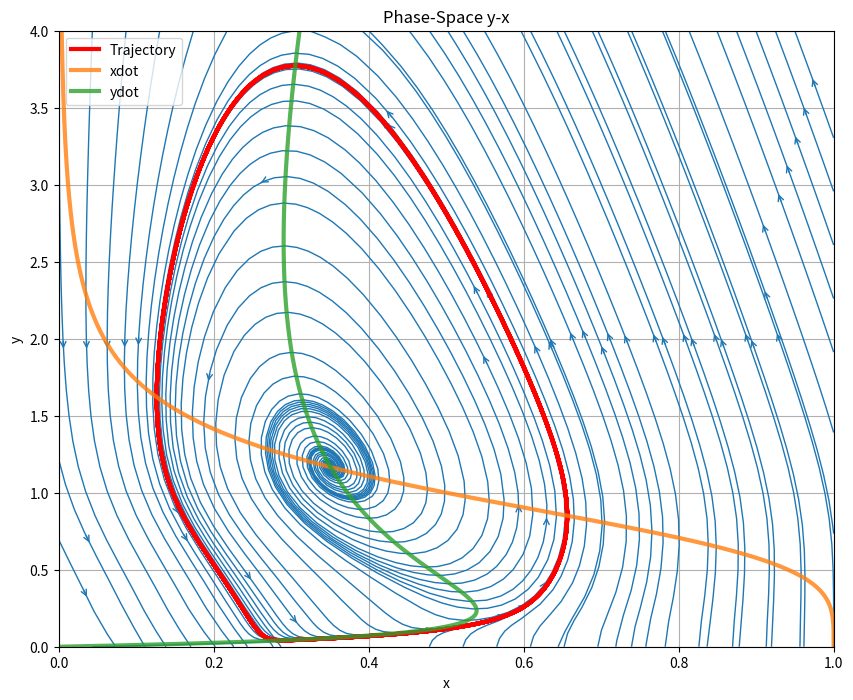

Write the Python code that produced this figure.
import numpy as np
import matplotlib.pyplot as plt

""" x = MRNA, y = protein (assen gewisseld in de paper)"""

# 
def nullcline_and_boundary(option, amount_of_points):
    # nullclines_per_option = find_boundary_nullclines()
    nullclines_per_option = 0

    if option == 'option_1':
        bound_nullcline = nullclines_per_option['option_1']
        q = np.linspace(np.min(bound_nullcline), np.max(bound_nullcline), amount_of_points)
        # nullcline = nullcline_wdot(q)
    if option == 'option_2':
        bound_nullcline = nullclines_per_option['option_2']
        q = np.linspace(np.min(bound_nullcline), np.max(bound_nullcline), amount_of_points)
        # nullcline = nullcline_wdot_inverse(q)
    if option == 'option_3':
        # bound_nullcline = nullclines_per_option['option_3']
        # q = np.linspace(np.min(bound_nullcline), np.max(bound_nullcline), amount_of_points)
        q = np.linspace(0.128, 0.652, amount_of_points)
        nullcline = nullcline_x_ifo_x(q)
    if option == 'option_4':
        bound_nullcline = nullclines_per_option=['option_4']
        q = np.linspace(np.min(bound_nullcline), np.max(bound_nullcline), amount_of_points)
        nullcline = np.zeros(len(q))    # just give zero, don't trust MSE values
        print("MSE values of option_4 cannot be trusted")
    return q, nullcline

def calculate_mean_squared_error(real_data: np.ndarray, generated_data: np.ndarray):
    """
    Calculate the Mean Squared Error (MSE) between real_data and generated_data.

    Parameters:
    - real_data: Array of real data.
    - generated_data: Array of generated data.

    Returns:
    - MSE value.
    """
    # boundbox: leftunder [-0.6235, 0.09566] [0.773182, 1.842041]
    print(generated_data)
    print("   generated --- real    ")
    print(real_data)
    if generated_data.shape!=real_data.shape:
        assert ValueError(f'The shapes of {generated_data} and {real_data} are not the same.')

    return np.sum( np.square(generated_data - real_data)) / len(real_data)

# Constants
Kd = 1
Et = 1
k2 = 1
p = 4
k1 = kdx = kdy = 0.05
Km = 0.1 * Kd
Ki = 2 / Kd
S = 1
ksy = 1

def x_dot(x_val, y_val):
    return k1 * S * (Kd**p / (Kd**p + y_val**p)) - x_val * kdx

def y_dot(x_val, y_val):
    return ksy * x_val - kdy * y_val - (k2 * Et) * (y_val) / (Km + y_val + Ki * y_val**2)

def nullcline_x_ifo_y(yval):
    """x(y), nullcline xdot=0"""
    # ((k1*S)/kdx)*((Kd**p)/(Kd**p+yval**p)) 
    return ((k1*S)/kdx)*((Kd**p)/(Kd**p+yval**p)) 

def nullcline_x_ifo_x(xval):
    return ( (k1*S*Kd**p)/(kdx*xval) -Kd**p )**(1/p)

def nullcline_y_ifo_x(yval):
    """x(y), nullcline ydot=0"""
    return +(kdy/ksy)*yval + (k2*Et/ksy)* ((yval)/(Km+yval+Ki * yval**2))

def rk4_step(f, g, x, y, h):
    k1_x = h * f(x, y)
    k1_y = h * g(x, y)
    
    k2_x = h * f(x + 0.5 * k1_x, y + 0.5 * k1_y)
    k2_y = h * g(x + 0.5 * k1_x, y + 0.5 * k1_y)
    
    k3_x = h * f(x + 0.5 * k2_x, y + 0.5 * k2_y)
    k3_y = h * g(x + 0.5 * k2_x, y + 0.5 * k2_y)
    
    k4_x = h * f(x + k3_x, y + k3_y)
    k4_y = h * g(x + k3_x, y + k3_y)
    
    x_next = x + (k1_x + 2 * k2_x + 2 * k3_x + k4_x) / 6
    y_next = y + (k1_y + 2 * k2_y + 2 * k3_y + k4_y) / 6
    
    return x_next, y_next

def compute_novak_dynamics_rk4(num_steps=15000):
    x0 = 0.65178
    y0 = 0.65178
    t0 = 0
    t_end = 365.85
    time = np.linspace(t0, t_end, num_steps + 1)
    h = (t_end - t0) / num_steps
    x_values = np.zeros(num_steps + 1)
    y_values = np.zeros(num_steps + 1)
    x_values[0] = x0
    y_values[0] = y0

    for i in range(1, num_steps + 1):
        x_values[i], y_values[i] = rk4_step(x_dot, y_dot, x_values[i - 1], y_values[i - 1], h)
    
    return time, x_values, y_values

# Create a high-resolution grid of x and y values
x = np.linspace(0, 1, 2000)
y = np.linspace(0, 4, 2000)
X, Y = np.meshgrid(x, y)

# Compute the velocities
U = x_dot(X, Y)
V = y_dot(X, Y)

# Get the trajectory from the numerical solution
time, xvals, yvals = compute_novak_dynamics_rk4()

# Create the phase-space plot with higher resolution

if __name__ == "__main__":

    plt.figure(figsize=(10, 8))
    plt.streamplot(X, Y, U, V, density=0.8, linewidth=1, arrowsize=1, arrowstyle='->', broken_streamlines=False)
    # limit cycle
    plt.plot(xvals, yvals, label='Trajectory', linewidth=3, color='red')
    # Nullclines    
    yvals = np.linspace(0, 4, 2000)
    plt.plot(nullcline_x_ifo_y(yvals), yvals, label="xdot", linewidth=3, alpha=0.8)
    plt.plot(nullcline_y_ifo_x(yvals), yvals, label='ydot', linewidth=3, alpha=0.8)

    # xvals = np.linspace(0, 1,2000)
    # plt.plot(xvals, nullcline_x_ifo_x(xvals), linewidth=5, color='purple')
    # Plotting
    plt.title('Phase-Space y-x')
    plt.xlabel('x')
    plt.ylabel('y')
    plt.xlim([0, 1])
    plt.ylim([0, 4])
    plt.grid(True)
    plt.legend()
    plt.show()

# Plot the time series
# def plot_timeseries():
#     time, xvals, yvals = compute_novak_dynamics_rk4()
#     plt.figure(figsize=(10, 5))
#     plt.plot(time, xvals, label='x(t)')
#     plt.plot(time, yvals, label='y(t)')
#     plt.xlabel('Time')
#     plt.ylabel('Amplitude')
#     plt.legend()
#     plt.title('Novak-Tyson Dynamics')
#     plt.grid()
#     plt.show()

# if __name__ == "__main__":
#     plot_timeseries()
